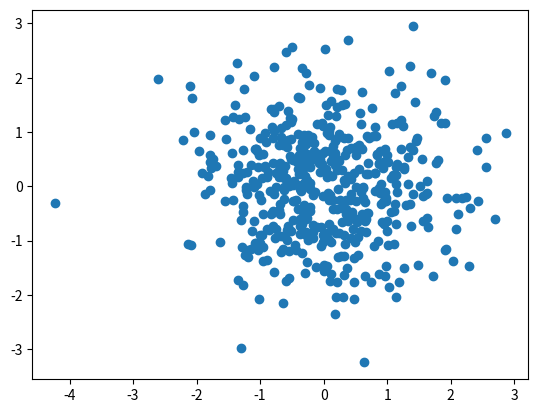

Python code for this plot:
import matplotlib.pyplot as plt
from pylab import randn

x = randn(500)
y = randn(500)
plt.scatter(x, y)
plt.show()
